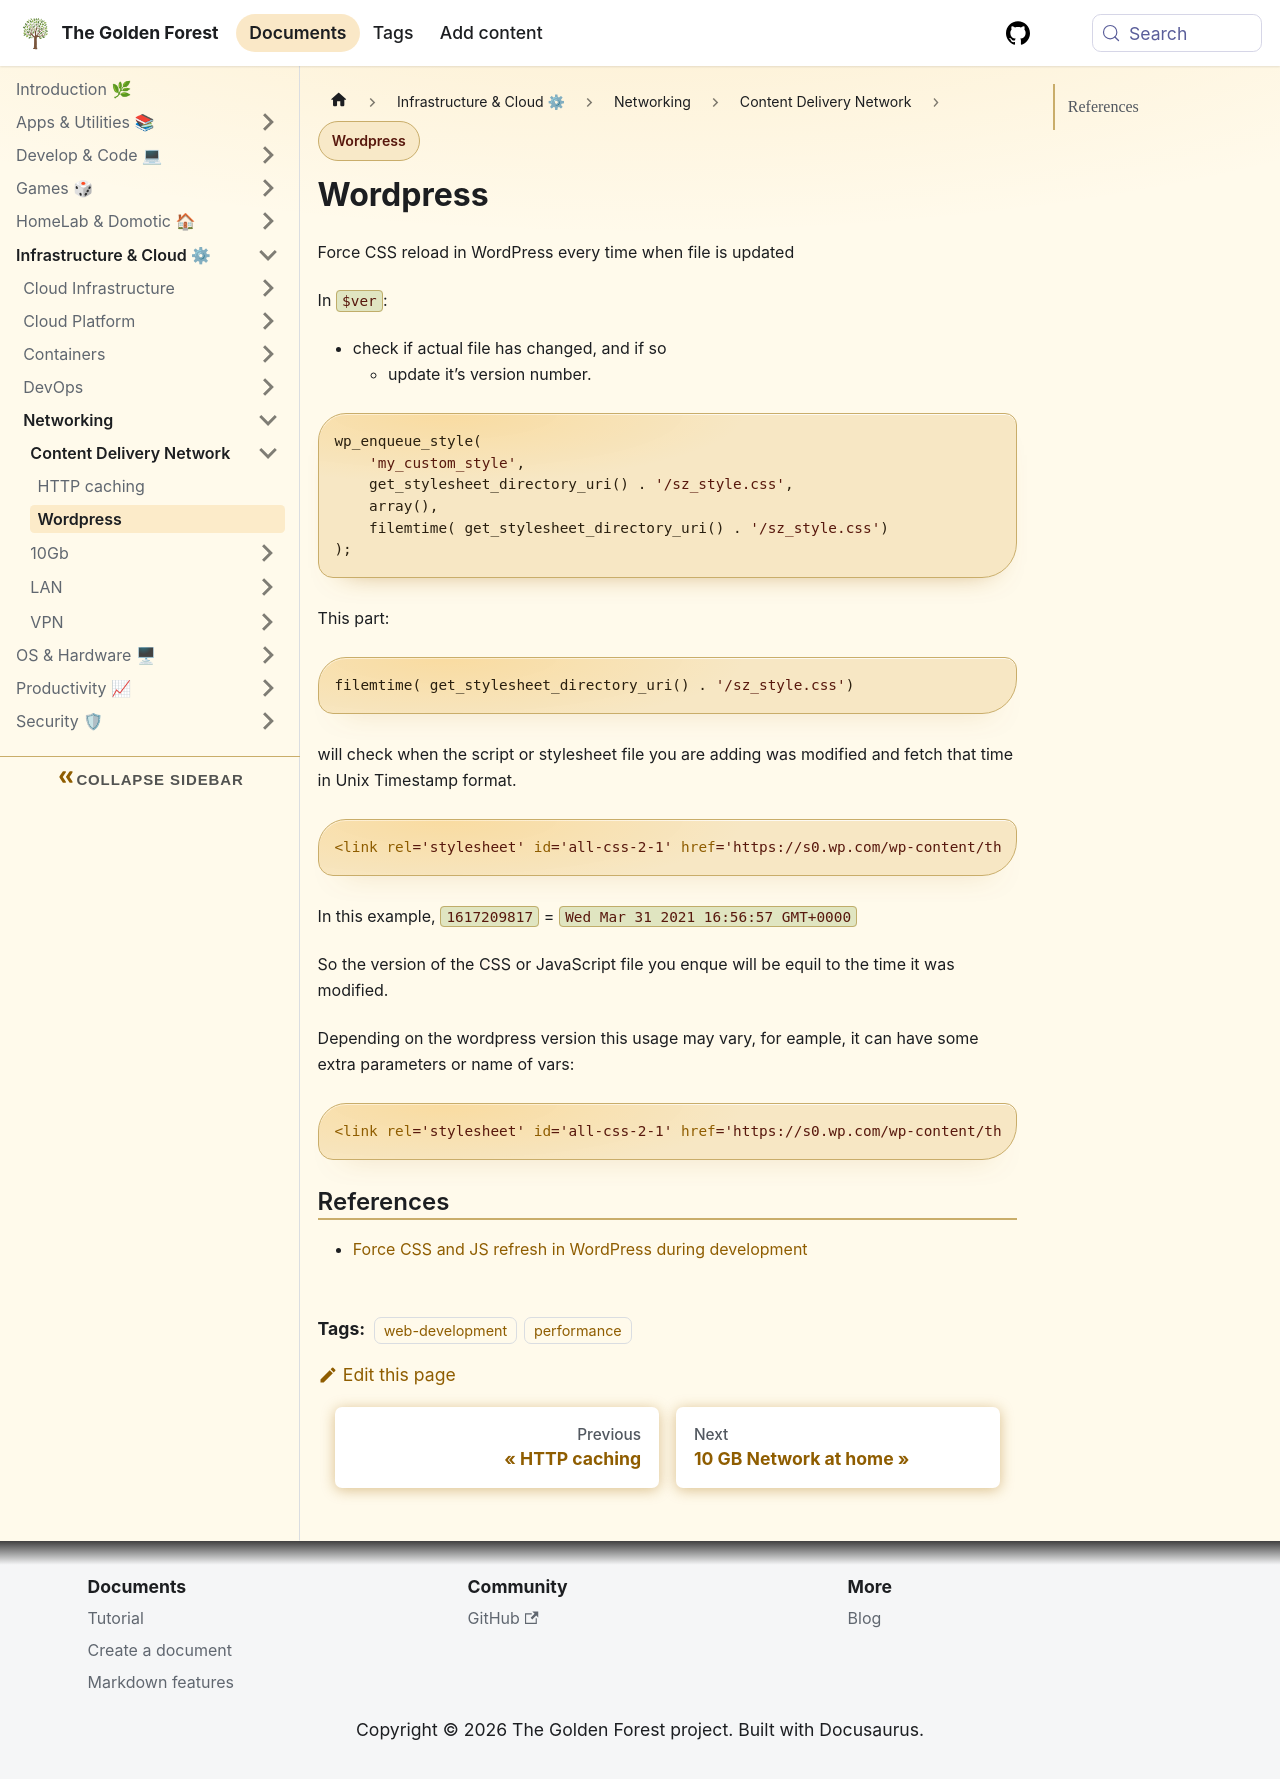

repository: sdelrio/golden-forest · page: docs/Infrastructure-and-Cloud/Networking/CDN/wordpress/index.html · generator: docusaurus

---
tags: [web-development, performance]
---

# Wordpress

Force CSS reload in WordPress every time when file is updated

In `$ver`:
- check if actual file has changed, and if so 
  - update it’s version number.

```python
wp_enqueue_style(
    'my_custom_style',
    get_stylesheet_directory_uri() . '/sz_style.css',
    array(),
    filemtime( get_stylesheet_directory_uri() . '/sz_style.css')
);
```

This part:

```python
filemtime( get_stylesheet_directory_uri() . '/sz_style.css')
```

will check when the script or stylesheet file you are adding was modified and fetch that time in Unix Timestamp format.

```html
<link rel='stylesheet' id='all-css-2-1' href='https://s0.wp.com/wp-content/themes/pub/baskerville-2/style.css?ver=1617209817' type='text/css' media='all' />
```
In this example, `1617209817` = `Wed Mar 31 2021 16:56:57 GMT+0000`

So the version of the CSS or JavaScript file you enque will be equil to the time it was modified.

Depending on the wordpress version this usage may vary, for eample, it can have some extra parameters or name of vars:

```html
<link rel='stylesheet' id='all-css-2-1' href='https://s0.wp.com/wp-content/themes/pub/baskerville-2/style.css?m=1626265455h&cssminify=yes' type='text/css' media='all' />
```

## References

* [Force CSS and JS refresh in WordPress during development](https://sabrinazeidan.com/force-css-js-refresh-wordpress-development/)
